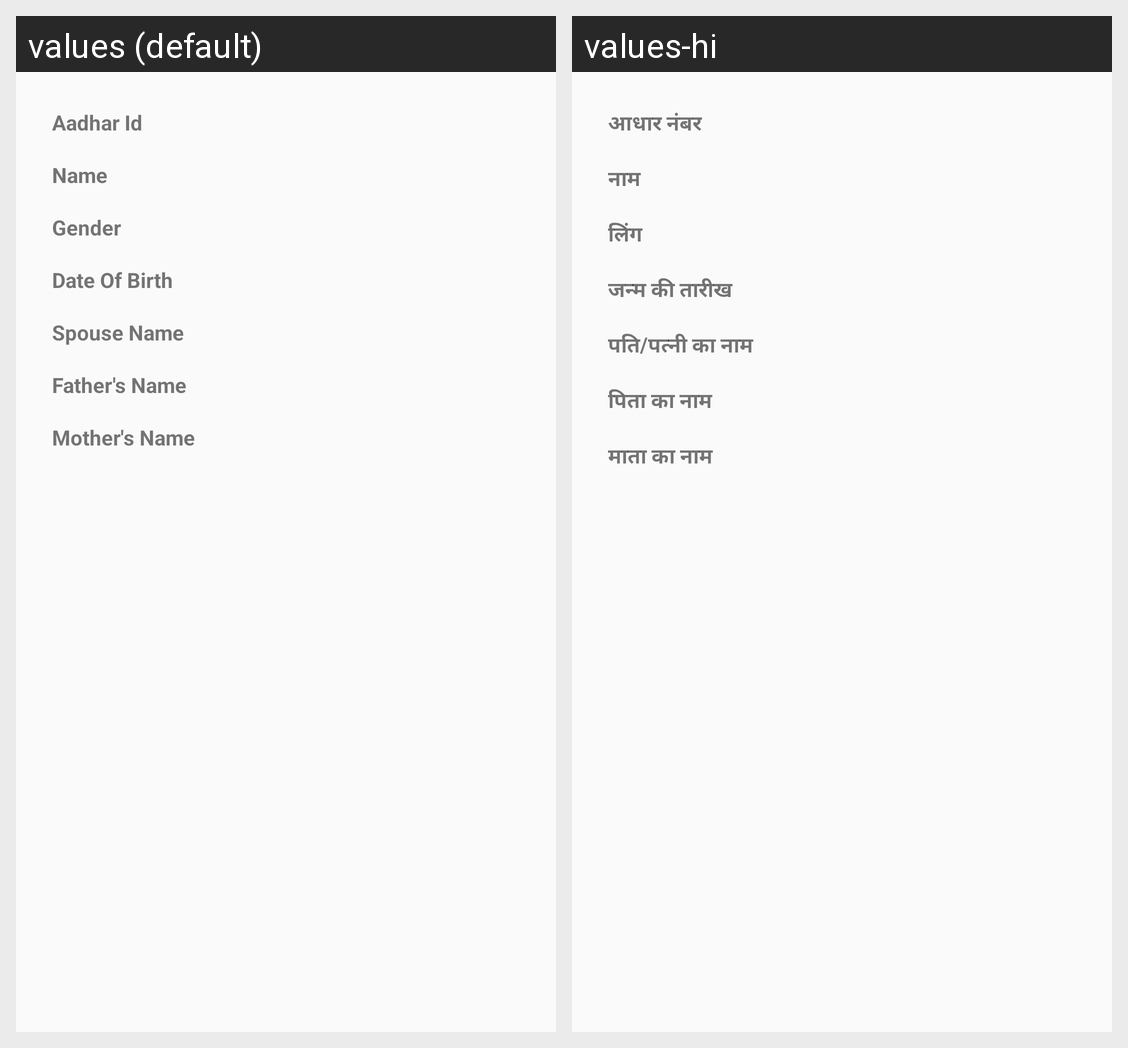

This grid shows one Android layout under two languages. Give, for every string resource on the screen, its name, the default text and each shown locale's text.
Android screen res/layout/fragment_member.xml rendered under 2 locales, left to right: values (default), values-hi. Device: Nexus 5 (rendered at 1080×1920; each locale shown at half size, 540×960, under a caption strip naming it); theme AppTheme.
Strings drawn on this screen, with the default value and each locale's value (text and hints the layout hard-codes, and strings that could not be matched under every locale, appear in the picture but are not listed):

aadhar_id
  values: Aadhar Id
  values-hi: आधार नंबर

name
  values: Name
  values-hi: नाम

gender
  values: Gender
  values-hi: लिंग

dob
  values: Date Of Birth
  values-hi: जन्म की तारीख

spouse_name
  values: Spouse Name
  values-hi: पति/पत्नी का नाम

fathers_name
  values: Father's Name
  values-hi: पिता का नाम

mothers_name
  values: Mother's Name
  values-hi: माता का नाम
